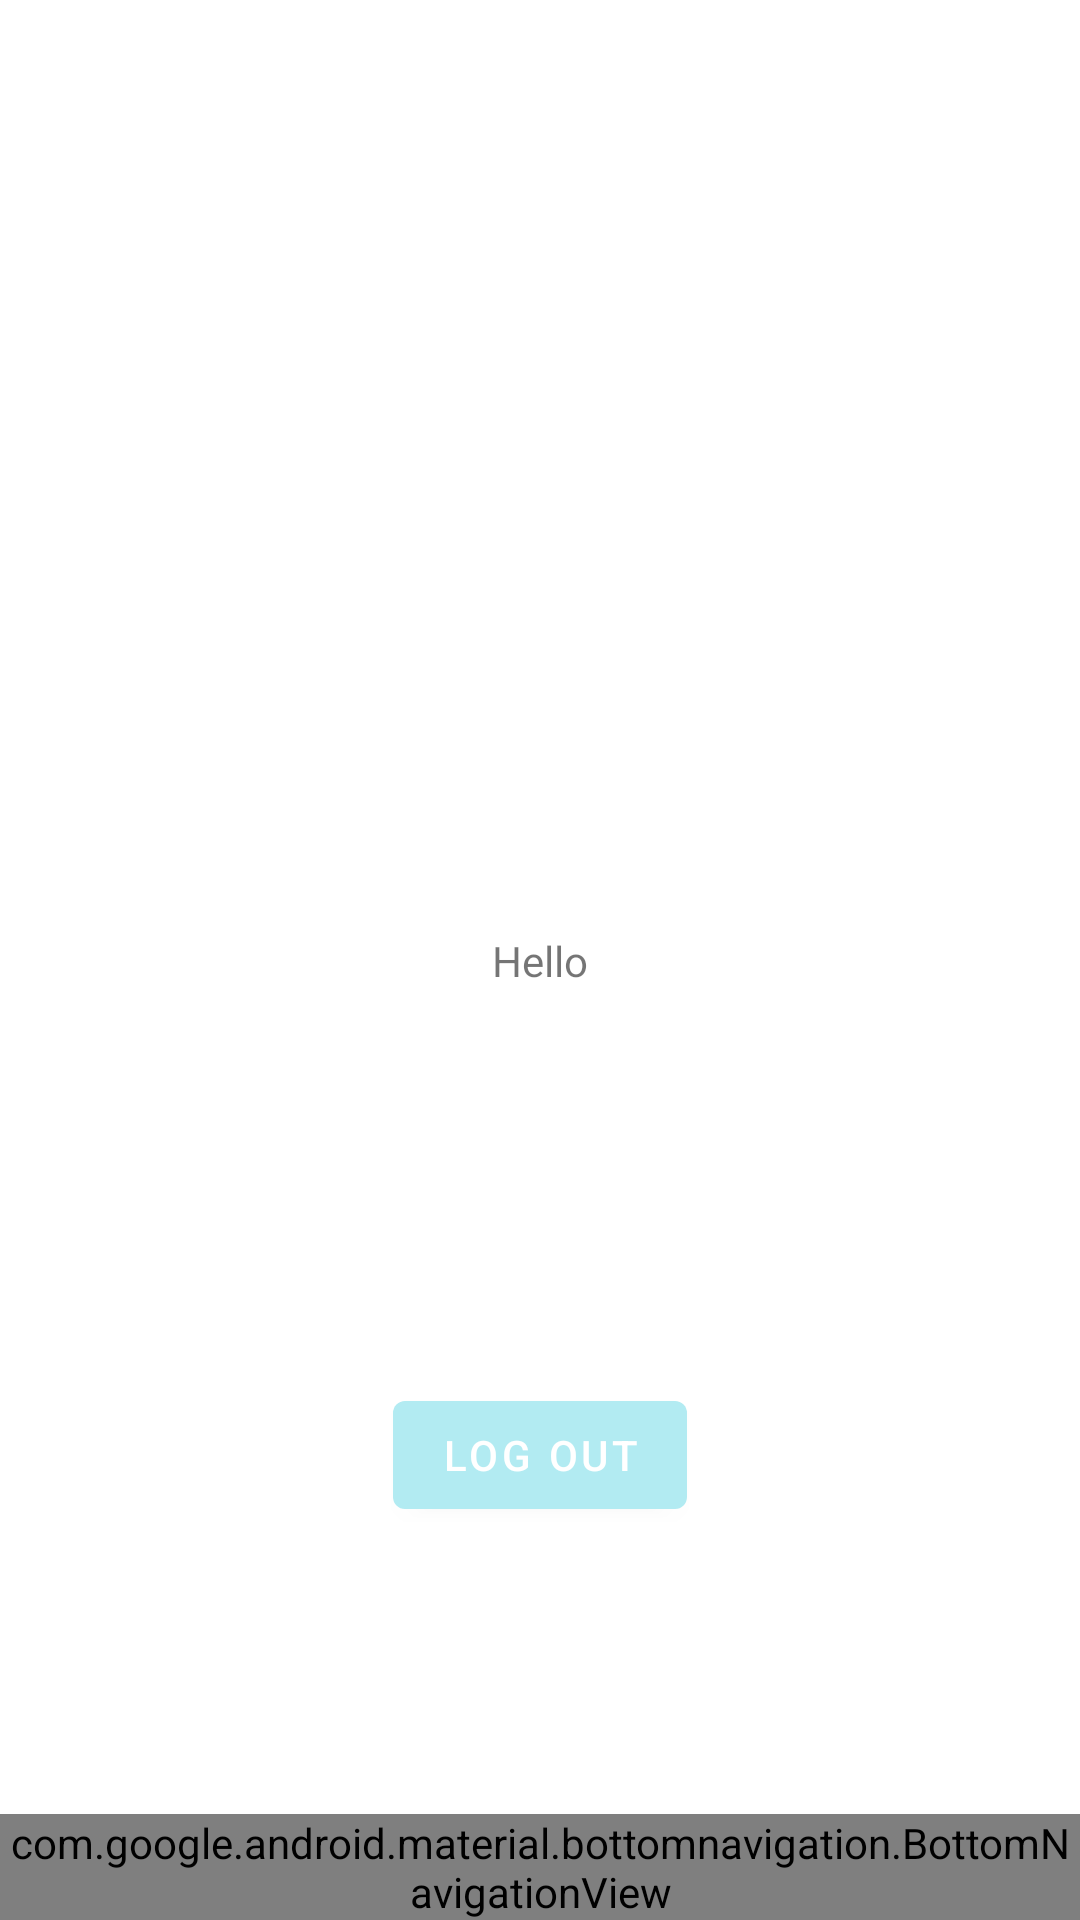

Android layout source for this screen:
<!-- AndroidManifest.xml: application theme AppTheme -->
<!-- res/layout/activity_main_screen.xml -->
<?xml version="1.0" encoding="utf-8"?>
<androidx.constraintlayout.widget.ConstraintLayout xmlns:android="http://schemas.android.com/apk/res/android"
    xmlns:app="http://schemas.android.com/apk/res-auto"
    xmlns:tools="http://schemas.android.com/tools"
    android:id="@+id/container"
    android:layout_width="match_parent"
    android:layout_height="match_parent"
    tools:context=".secondscreen.MainScreenActivity">

    <TextView
        android:id="@+id/textMsg"
        android:layout_width="wrap_content"
        android:layout_height="wrap_content"
        android:text="Hello"
        app:layout_constraintLeft_toLeftOf="parent"
        app:layout_constraintRight_toRightOf="parent"
        app:layout_constraintTop_toTopOf="parent"
        app:layout_constraintBottom_toBottomOf="parent"/>

    <com.google.android.material.button.MaterialButton
        android:id="@+id/dummyLogOut"
        android:layout_width="wrap_content"
        android:layout_height="wrap_content"
        android:text="Log out"
        app:layout_constraintTop_toBottomOf="@id/textMsg"
        app:layout_constraintLeft_toLeftOf="parent"
        app:layout_constraintRight_toRightOf="parent"
        app:layout_constraintBottom_toBottomOf="parent"/>

    <com.google.android.material.bottomnavigation.BottomNavigationView
        android:id="@+id/nav_view"
        android:layout_width="0dp"
        android:layout_height="wrap_content"
        android:layout_marginStart="0dp"
        android:layout_marginEnd="0dp"
        android:background="?android:attr/windowBackground"
        app:layout_constraintBottom_toBottomOf="parent"
        app:layout_constraintLeft_toLeftOf="parent"
        app:layout_constraintRight_toRightOf="parent"
        app:menu="@menu/main_bottom_nav_menu" />

</androidx.constraintlayout.widget.ConstraintLayout>
<!-- resources referenced by this layout -->
<resources>
  <style name="AppTheme" parent="Theme.MaterialComponents.Light.DarkActionBar">
          
          <item name="colorPrimary">@color/colorPrimary</item>
          <item name="colorPrimaryDark">@color/colorPrimaryDark</item>
          <item name="colorAccent">@color/colorAccent</item>
      </style>
  <color name="colorPrimary">#b2ebf2</color>
  <color name="colorPrimaryDark">#81b9bf</color>
  <color name="colorAccent">#7ecb20</color>
</resources>
